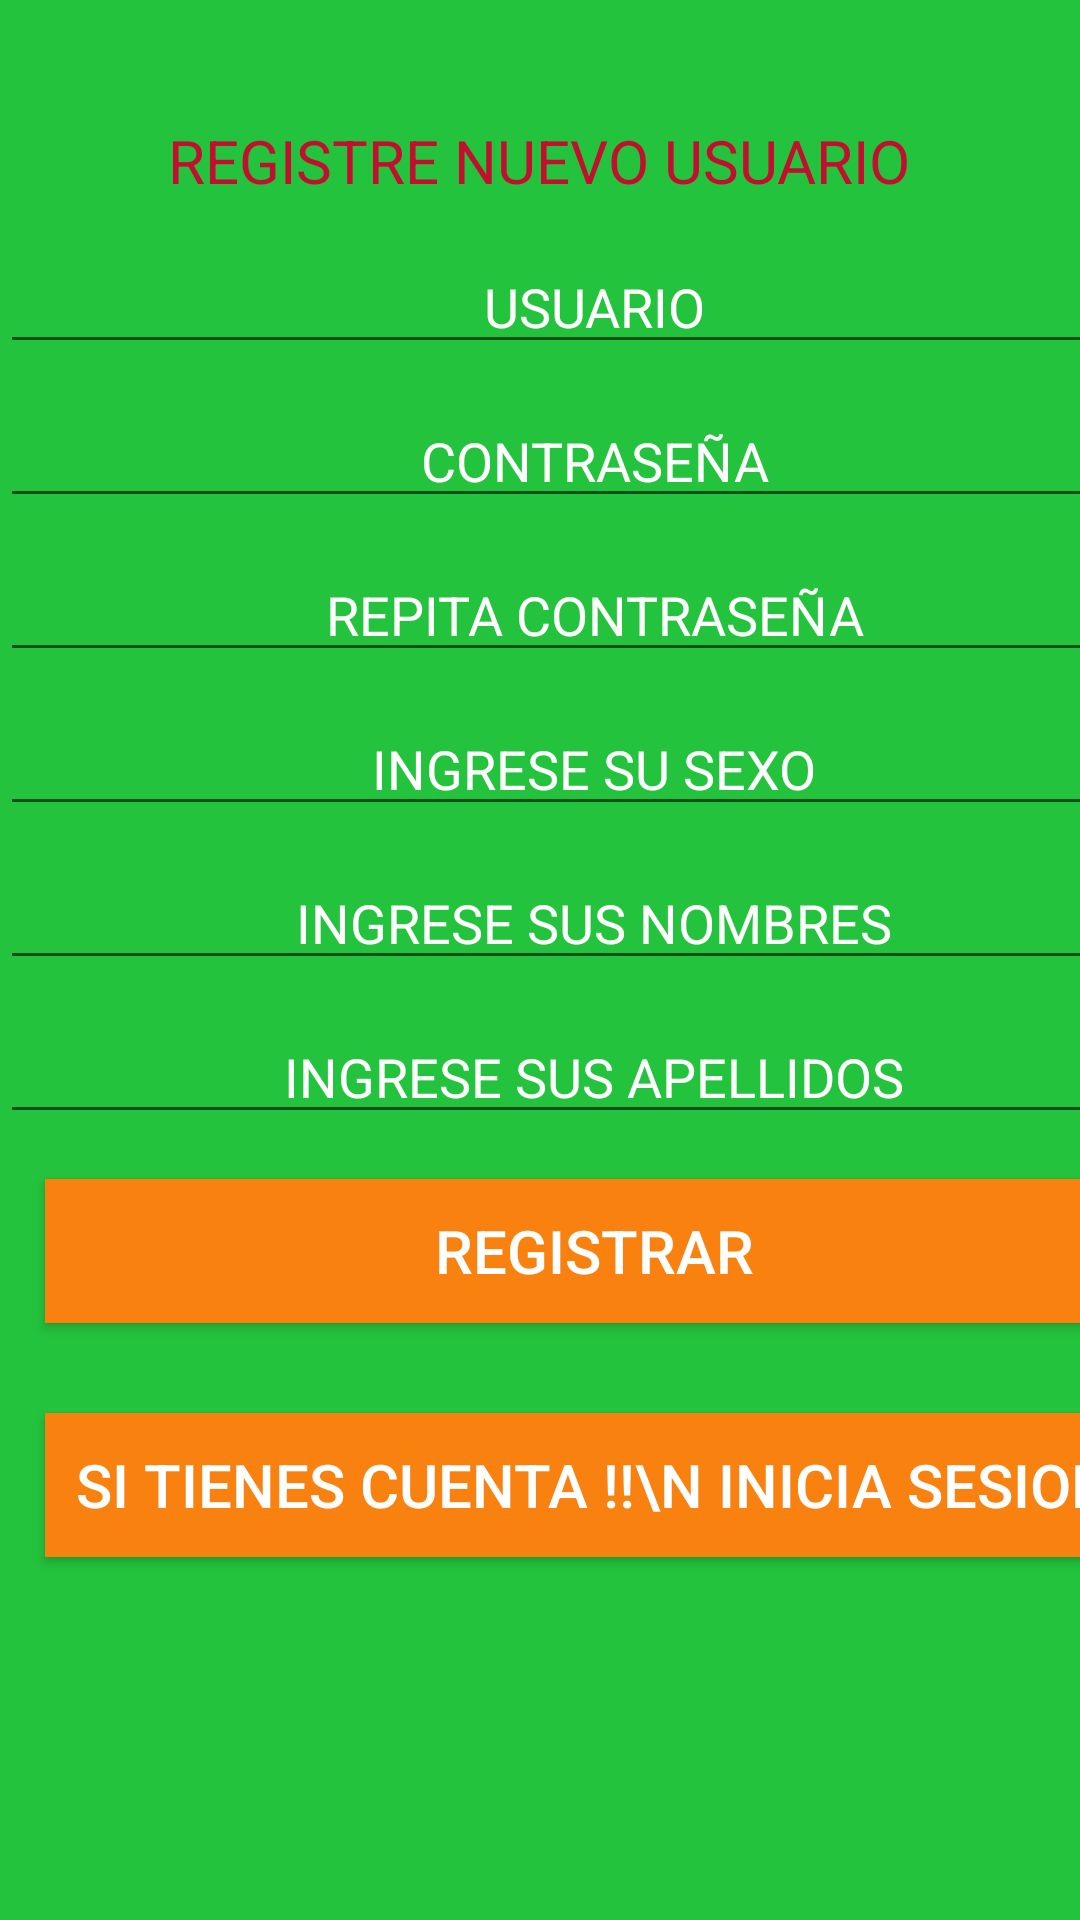

Android layout source for this screen:
<!-- AndroidManifest.xml: application theme Theme.PuebaIII -->
<!-- res/layout/activity_main.xml -->
<?xml version="1.0" encoding="utf-8"?>
<androidx.constraintlayout.widget.ConstraintLayout xmlns:android="http://schemas.android.com/apk/res/android"
    xmlns:app="http://schemas.android.com/apk/res-auto"
    xmlns:tools="http://schemas.android.com/tools"
    android:layout_width="match_parent"
    android:layout_height="match_parent"
    android:background="#23C33D"

    tools:context=".InicioUsuario">

    <TextView
        android:id="@+id/txtTitulo"
        android:layout_width="wrap_content"
        android:layout_height="wrap_content"
        android:layout_marginTop="40dp"
        android:text="REGISTRE NUEVO USUARIO"
        android:textColor="#C30E30"
        android:textSize="20dp"
        app:layout_constraintEnd_toEndOf="parent"
        app:layout_constraintHorizontal_bias="0.497"
        app:layout_constraintLeft_toLeftOf="parent"
        app:layout_constraintRight_toRightOf="parent"
        app:layout_constraintStart_toStartOf="parent"
        app:layout_constraintTop_toTopOf="parent" />


    <TableLayout
        android:layout_width="match_parent"
        android:layout_height="match_parent"
        android:layout_marginTop="70dp"
        app:layout_constraintBottom_toBottomOf="parent"
        app:layout_constraintEnd_toEndOf="parent"
        app:layout_constraintHorizontal_bias="0.0"
        app:layout_constraintStart_toStartOf="parent"
        app:layout_constraintTop_toTopOf="parent"
        app:layout_constraintVertical_bias="0.0">

        <TableRow>

            <EditText

                android:id="@+id/editNuevoUsuario"
                android:layout_width="match_parent"
                android:layout_height="wrap_content"
                android:layout_marginTop="10dp"
                android:gravity="center"
                android:hint="USUARIO"
                android:textColorHint="@color/white"
                android:textSize="18dp" />
        </TableRow>

        <TableRow>
            <EditText
                android:id="@+id/editNuevapassword"
                android:layout_width="match_parent"
                android:layout_height="wrap_content"
                android:layout_below="@+id/editUsuario"
                android:layout_centerHorizontal="true"
                android:layout_marginTop="10dp"
                android:gravity="center"
                android:textSize="18dp"
                android:textColorHint="@color/white"
                android:hint="CONTRASEÑA" />
        </TableRow>

        <TableRow>

            <EditText
                android:id="@+id/editRpassword"
                android:layout_width="match_parent"
                android:layout_height="wrap_content"
                android:layout_below="@+id/editUsuario"
                android:layout_centerHorizontal="true"
                android:layout_marginTop="10dp"
                android:gravity="center"
                android:hint="REPITA CONTRASEÑA"
                android:textColorHint="@color/white"
                android:textSize="18dp" />
        </TableRow>

        <TableRow>
            <EditText
                android:id="@+id/editSex"
                android:layout_width="match_parent"
                android:layout_height="wrap_content"
                android:layout_below="@+id/editUsuario"
                android:layout_centerHorizontal="true"
                android:layout_marginTop="10dp"
                android:gravity="center"
                android:hint="INGRESE SU SEXO"
                android:textColorHint="@color/white"
                android:textSize="18dp" />
        </TableRow>
        <TableRow>
            <EditText
                android:id="@+id/editNomCompleto"
                android:layout_width="match_parent"
                android:layout_height="wrap_content"
                android:layout_below="@+id/editUsuario"
                android:layout_centerHorizontal="true"
                android:layout_marginTop="10dp"
                android:gravity="center"
                android:hint="INGRESE SUS NOMBRES"
                android:textColorHint="@color/white"
                android:textSize="18dp" />
        </TableRow>
        <TableRow>
            <EditText
                android:id="@+id/editApllCompleto"
                android:layout_width="match_parent"
                android:layout_height="wrap_content"
                android:layout_below="@+id/editUsuario"
                android:layout_centerHorizontal="true"
                android:layout_marginTop="10dp"
                android:gravity="center"
                android:hint="INGRESE SUS APELLIDOS"
                android:textColorHint="@color/white"
                android:textSize="18dp" />
        </TableRow>


        <TableRow>
        </TableRow>
        <TableRow>
        </TableRow>
        <TableRow>
            <Button
                android:id="@+id/btnResgistrar"
                android:layout_width="366dp"
                android:layout_height="wrap_content"
                android:layout_margin="15dp"
                android:background="#F88110"
                android:paddingTop="5dp"
                android:paddingBottom="5dp"
                android:text="Registrar"
                android:textColor="#FFFFFF"
                android:textSize="20dp" />
        </TableRow>

        <TableRow>
            <Button
                android:id="@+id/btnLogin"
                android:layout_width="366dp"
                android:layout_height="wrap_content"
                android:layout_margin="15dp"
                android:background="#F88110"
                android:paddingTop="5dp"
                android:paddingBottom="5dp"
                android:text="Si tienes cuenta !!\n inicia Sesion"
                android:textColor="#FFFFFF"
                android:textSize="20dp" />
        </TableRow>


    </TableLayout>
</androidx.constraintlayout.widget.ConstraintLayout>
<!-- resources referenced by this layout -->
<resources>
  <style name="Theme.PuebaIII" parent="Theme.MaterialComponents.DayNight.DarkActionBar">
          
          <item name="colorPrimary">@color/purple_500</item>
          <item name="colorPrimaryVariant">@color/purple_700</item>
          <item name="colorOnPrimary">@color/white</item>
          
          <item name="colorSecondary">@color/teal_200</item>
          <item name="colorSecondaryVariant">@color/teal_700</item>
          <item name="colorOnSecondary">@color/black</item>
          
          <item name="android:statusBarColor" tools:targetApi="l">?attr/colorPrimaryVariant</item>
          
      </style>
  <!-- not gathered from this repository: default colours our renderer supplied (Android Studio template values) -->
  <color name="purple_500">#FF6200EE</color>
  <color name="purple_700">#FF3700B3</color>
  <color name="teal_200">#FF03DAC5</color>
  <color name="teal_700">#FF018786</color>
  <color name="black">#FF000000</color>
  <color name="white">#FFFFFFFF</color>
</resources>
